pico-8 play session: no input (idle), after a click and taps of 🅾, ❎, 🅾+❎, 🅾 in the second before t = 0

[t = 1 s] idle ~1s (no d-pad/buttons)
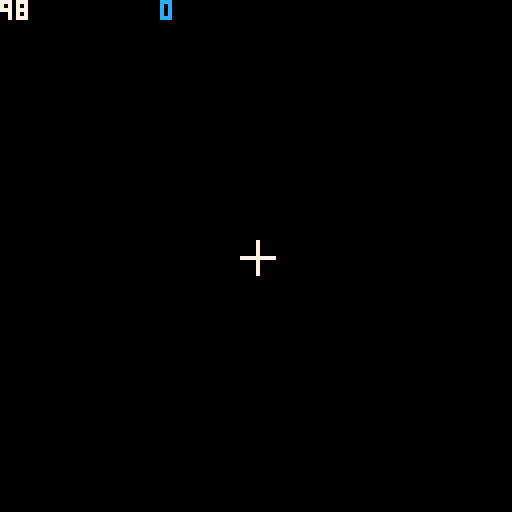
[t = 2 s] idle ~2s (no d-pad/buttons)
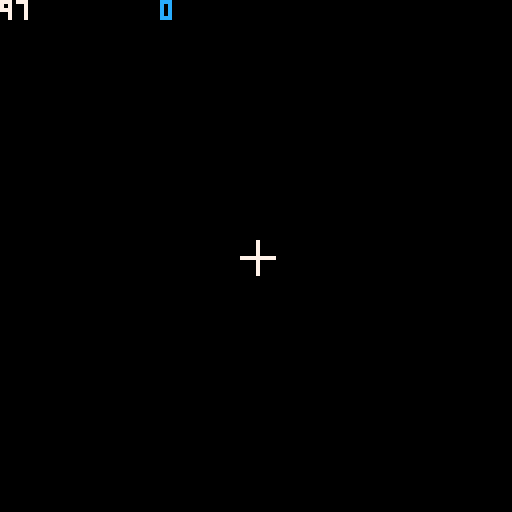
[t = 6 s] idle ~6s (no d-pad/buttons)
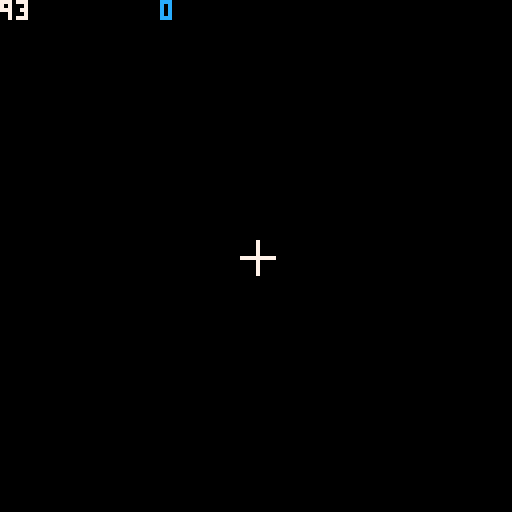

pico-8 cartridge
version 43
__lua__
test_room = {
	-- * 8 because each "pixel" is a sprite which is actually 8 pixels...
	top_leftx = 1 * 8,
	top_lefty = 1 * 8,
	bottom_rightx = 16 * 8,
	bottom_righty = 12 * 8,
	items = {
		-- { 34, x = 0, y = 0 }
	}
}

start_time = 100

pellets = {}

player = {
	sprite_num = 7,
	x = 64,
	y = 64,
	aim = 0,
	shoot_cooldown = 0,
	ammo = 10,
	mx = 0,
	my = 0,
	current_room = test_room,
	coins = 0,
	cam_x = 0,
	cam_y, 0
}

--spawn item in room (random places)
function spawnItemArroundRoom(room, itemId, numItems)
	if itemId == 34 then
		for i = 0, numItems do
			rnd_x = flr(rnd(room.bottom_rightx - room.top_leftx) + room.top_leftx)
			rnd_y = flr(rnd(room.bottom_righty - room.top_lefty) + room.top_lefty)
			add(
				room.items, { id = itemId, x = rnd_x, y = rnd_y }
			)
		end
	end
end

-- render room items
function renderRoomItems(room)
	for item in all(room.items) do
		spr(item.id, item.x, item.y)
	end
end

function detectItemOnPlayer()
	for item in all(player.current_room.items) do
		-- need to check range of pixels
		if abs(item.x - player.x) < 8 and abs(item.y - player.y) < 8 then
			if item.id == 34 then
				music(0)
				del(player.current_room.items, item)
				player.coins += 1
			end
		end
	end
end

function handle_keys()
	-- !! is solid detection values look arbitrary but they are all different because of different player positions for each player sprite... !!
	-- Loop through all 256 key codes
	for i = 0, 255 do
		-- Check if the key is currently held down
		if stat(28, i) then
			-- W
			if i == 26 then
				player.sprite_num = 23
				if not is_solid(player.x, player.y - 1) then
					player.y -= 1
				end
			end
			-- d
			if i == 7 then
				player.sprite_num = 8
				if not is_solid(player.x + 7, player.y) then
					player.x += 1
				end
			end
			-- s
			if i == 22 then
				player.sprite_num = 7
				if not is_solid(player.x, player.y + 8) then
					player.y += 1
				end
			end
			-- a
			if i == 4 then
				player.sprite_num = 24
				if not is_solid(player.x - 1, player.y) then
					player.x -= 1
				end
			end
		end
	end
	-- z
	if mb == 1 and player.shoot_cooldown == 0 then
		-- 4 offset is so it comes from inside the character
		fire_shotgun(player.x + 4, player.y + 4, player.aim)
		player.shoot_cooldown = 50
	end
end

function is_solid(x, y)
	-- convert pixel position to map tile position
	local mx = flr(x / 8)
	local my = flr(y / 8)
	local tile = mget(mx, my)
	return fget(tile, 1)
	-- flag 0 is the first flag (what pico-8 calls "flag 1" in the editor)
end

function fire_shotgun(px, py, aim_angle)
	music(1)
	local pellet_count = 8
	local spread = 0.10
	for i = 1, pellet_count do
		local offset = rnd(spread) - spread / 2
		local a = aim_angle + offset
		add(
			pellets, {
				x = px,
				y = py,
				dx = cos(a) * 3,
				dy = sin(a) * 3,
				life = 20
			}
		)
	end
end

function _init()
	-- init track mouse pos
	poke(0x5f2d, 1)
	spawnItemArroundRoom(test_room, 34, 10)
end

function _update60()
	-- get_mouse_values
	mx = stat(32)
	-- get x
	my = stat(33)
	-- get y
	mb = stat(34)
	player.cam_x = player.x - 64
	player.cam_y = player.y - 64

	local world_mx = mx + player.cam_x
	local world_my = my + player.cam_y

	local px = player.x
	local py = player.y

	local dx = world_mx - px
	local dy = world_my - py

	player.aim = atan2(dx, dy)

	if player.shoot_cooldown > 0 then
		player.shoot_cooldown -= 1
	end

	handle_keys()

	for p in all(pellets) do
		p.x += p.dx
		p.y += p.dy
		p.life -= 1
		if p.life <= 0 then
			del(pellets, p)
		end
	end

	seconds = time()
	current_time = max(0, start_time - flr(seconds))
	handle_keys()
	detectItemOnPlayer()
end

function renderTopHud()
	local hud = current_time
	spr(34, 45, -2)
	print(player.coins, 40, 0, 12)
	print(hud, 0, 0, 7)
end

function _draw()
	cls()
	camera(player.x - 64, player.y - 64)
	map()
	for p in all(pellets) do
		pset(p.x, p.y, 8)
	end
	renderRoomItems(test_room)
	spr(player.sprite_num, player.x, player.y)
	-- reset camera for screen-space HUD and crosshair
	camera()
	renderTopHud()
	line(mx - 4, my, mx + 4, my, 7)
	line(mx, my - 4, mx, my + 4, 7)
end
